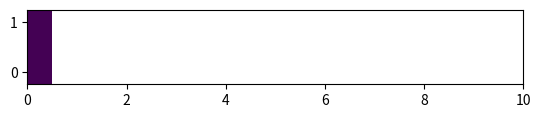

Generate this figure with matplotlib:
import numpy as np
import matplotlib.pyplot as plt
import matplotlib.animation as animation

Num_stencil = 100
Initial_boundary = 5
Final_boundary = 25

x_array = np.arange(Num_stencil)
u_array = np.where(((x_array >= Final_boundary) | (x_array < Initial_boundary)), 0.0, 1.0)

#plt.plot(u_array)

Delta_x = 0.1
Delta_t = 0.1
c = 0.5
CFL = c * Delta_t / Delta_x
print(CFL)

ims = []
fig, ax = plt.subplots()
ax.set_xlim(0, 10)
ax.set_ylim(-0.25, 1.25)

exact_list = []
time_list = []

Time_step = 100
for t in range(Time_step):
    time_list.append(Delta_t * t)
    total_movement = c * (Delta_t)/(Delta_x) * t  #x_index_increased
    #print('total_mocement: ', total_movement)
    exact_u_array = np.where(((x_array >= Final_boundary + total_movement) | (x_array < Initial_boundary + total_movement)), 0.0, 1.0)
    #print(exact_u_array.shape)
    exact_list.append(exact_u_array[np.newaxis, :])
    #im = ax.plot(x_array * 0.1, exact_u_array, color='b')
    #if t == 50:
        #im = ax.plot(x_array * 0.1, exact_u_array, color='b')
        #plt.show()
    #print(type(im))
    #ims.append(im)
    #break

data_label = np.stack(exact_list, axis=0).transpose(2, 1, 0)

time_array = np.array(time_list).reshape(-1, 1)
x_pos_array = np.arange(start=0.0, stop=10.0, step=0.1).reshape(-1, 1)

print(x_pos_array.shape)
print('='*80)

print(time_array.shape)
print('-'*80)
print(data_label[50])
print(data_label.shape)
np.save('data_label.npy', data_label)

ani = animation.ArtistAnimation(fig, ims, interval = 100)
#plt.show()

dataset_dict = {'t': time_array, 'x': x_pos_array, 'u': data_label}
plt.imshow(data_label[:][0][:].transpose())
plt.show()

#import pickle
#with open('dataset.pkl', mode='wb') as f:    
    #pickle.dump(dataset_dict, f)
